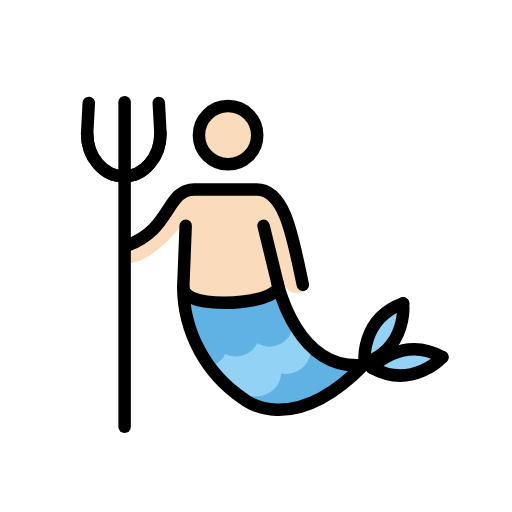
t = 0.00 s
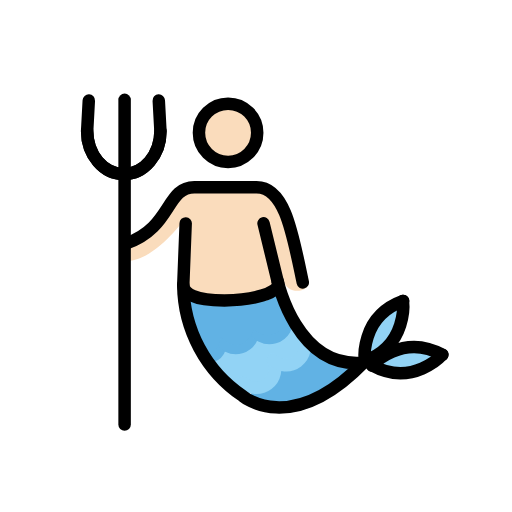
t = 0.48 s
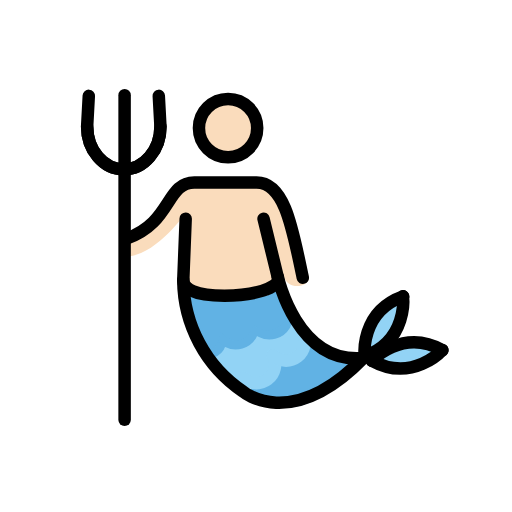
t = 1.43 s
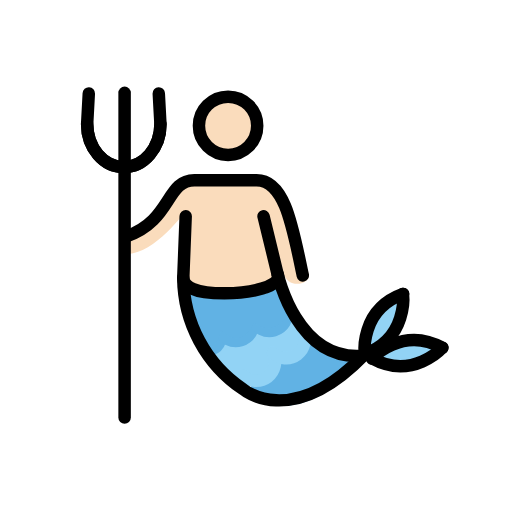
t = 1.90 s
t = 2.38 s: frame unchanged from t = 1.43 s, image omitted
t = 3.33 s: frame unchanged from t = 0.48 s, image omitted

The animated SVG that drew these frames (rendered in a browser with its animation timeline set to each time). Animation: 1 SMIL element (animateTransform=1); one cycle of 3.80 s, repeats indefinitely.

<?xml version='1.0' encoding='utf-8'?>
<svg xmlns="http://www.w3.org/2000/svg" id="emoji" viewBox="-5 -5 82 82" width="200" height="200" role="img">
  <title>OpenMoji: merman: light skin tone</title><g><g id="color">
    <path fill="#61b2e4" d="M33.8921,59.4666l10.4571-8.4561,8.0469,3.77S43.5777,65.9442,33.8921,59.4666Z" />
    <path fill="#92d3f5" d="M26.8566,51.72a3.3641,3.3641,0,0,0,2.6313-2.9073c.4863-2.61,3.8554,2.7655,4.9433-1.6475,0,0,6.9443,1.4932,6.043-2.1972l4.1064,5.1758s-1.6572,4.1552-5.8935,3.1132c0,0,1.43,5.9-3.4453,4.23,0,0,.6464,1.8926-3.5469.1289Z" />
    <path fill="none" stroke="#92d3f5" stroke-linecap="round" stroke-miterlimit="10" stroke-width="2" d="M38.6714,53.0086a3.01,3.01,0,0,1-4.747,3.6083" />
    <path fill="none" stroke="#92d3f5" stroke-linecap="round" stroke-miterlimit="10" stroke-width="2" d="M43.4234,49.3991a3.013,3.013,0,0,1-4.752,3.61" />
    <path fill="none" stroke="#61b2e4" stroke-linecap="round" stroke-miterlimit="10" stroke-width="2" d="M30.1518,49.285c.3577,1.373.0874,2.6924-1.231,3.1289-1.32.4394-1.5046-1.0342-1.8633-2.4092" />
    <path fill="none" stroke="#61b2e4" stroke-linecap="round" stroke-miterlimit="10" stroke-width="2" d="M35.5191,47.6989a2.8159,2.8159,0,0,1-5.3857,1.586" />
    <path fill="none" stroke="#61b2e4" stroke-linecap="round" stroke-miterlimit="10" stroke-width="2" d="M40.9066,46.1111a2.8173,2.8173,0,0,1-5.3877,1.5878" />
    <path fill="#61b2e4" d="M23.648,42.7137s.1152,2.5156,1.6465.3467c1.5332-2.169,5.8418,3.3535,8.6748-.2033,0,0,4.7705,2.3125,5.4932-1.416L41.4283,46.5s-2.3418,4.4248-5.7529,1.7061c0,0-1.6192,4.7137-5.35,1.1572,0,0-.3271,5.0761-4.664,1.1436Z" />
    <path fill="#92d3f5" d="M59.26,43.9079c2.0088.9151-3.1621,9.8683-5.707,9.252S57.563,43.1384,59.26,43.9079Z" />
    <path fill="#92d3f5" d="M53.7671,53.9392c-1.1386-2.3561,10.29-3.2656,10.7706-1.4667.5712,2.1357-9.6309,3.8242-10.7706,1.4668" />
  </g>
  <g id="skin">
    <path fill="#fadcbc" d="M36.3446,16.6341a4.7677,4.7677,0,1,1,0-.0006Z" />
    <path fill="#fadcbc" d="M24.7177,30.2908s-5.3072,7.4758-9.9654,6.8441l-.1582-2.9991s3.8691-.08,9.8711-8.292l12.3965-.6323s3.6318,1.3433,4.8964,6.6333c.7811,3.2721,1.3692,5.9449,2.1778,7.28a4.2952,4.2952,0,0,1,.5628,1.485c-.0774,1.5863-3.5014,2.128-4.1537-.4342-1.8155-2.3711-1.5271,2.6117-1.5271,2.6117l-14.5891.4518" />
  </g>
  <g id="line">
    <path fill="none" stroke="#000" stroke-linecap="round" stroke-miterlimit="10" stroke-width="2" d="M15.2369,34.3591C22.563,31.79,21.5494,25.363,26.12,25.363H36.09c4.5713,0,5.7744,7.5483,7.4062,15.2461" />
    <path fill="none" stroke="#000" stroke-linecap="round" stroke-miterlimit="10" stroke-width="2" d="M24.7388,31.15l-.3877,9.8672A21.6657,21.6657,0,0,0,33.9146,58.822s7.6973,6.6094,19.4375-5.5029" />
    <line x1="39.4732" x2="37.2076" y1="40.4519" y2="31.1501" fill="none" stroke="#000" stroke-linecap="round" stroke-miterlimit="10" stroke-width="2" />
    <path fill="none" stroke="#000" stroke-linecap="round" stroke-miterlimit="10" stroke-width="2" d="M53.2356,53.4558c-10.7295,1.05-13.7627-13.0606-13.7627-13.0606" />
    <line x1="14.9556" x2="14.9556" y1="63.363" y2="11.363" fill="none" stroke="#000" stroke-linecap="round" stroke-linejoin="round" stroke-width="2" />
    <path fill="none" stroke="#000" stroke-linecap="round" stroke-miterlimit="10" stroke-width="2" d="M8.9566,16.3684c0,3.8,2.6279,6.8818,5.87,6.8818s5.87-3.0815,5.87-6.8818l-.2656-4.8907" />
    <path fill="none" stroke="#000" stroke-linecap="round" stroke-miterlimit="10" stroke-width="2" d="M20.6968,16.3684c0,3.8-2.6279,6.8818-5.87,6.8818s-5.87-3.0815-5.87-6.8818l.2646-4.8907" />
    <path fill="none" stroke="#000" stroke-linecap="round" stroke-miterlimit="10" stroke-width="2" d="M53.43,53.1853s-.8555-7.0772,6.1426-9.6045" />
    <path fill="none" stroke="#000" stroke-linecap="round" stroke-miterlimit="10" stroke-width="2" d="M59.5386,43.58s.8574,7.0762-6.1406,9.6045" />
    <path fill="none" stroke="#000" stroke-linecap="round" stroke-miterlimit="10" stroke-width="2" d="M54.5933,53.92s4.7549-5.3115,11.27-1.7168" />
    <path fill="none" stroke="#000" stroke-linecap="round" stroke-miterlimit="10" stroke-width="2" d="M65.84,52.1775s-4.753,5.31-11.27,1.7158" />
    <path fill="none" stroke="#000" stroke-linecap="round" stroke-miterlimit="10" stroke-width="2" d="M39.5327,40.86c0,1.4443-4.0068,2.624-8.5947,2.624-4.5918,0-6.5859-1.0635-6.5859-2.5078" />
    <path fill="none" stroke="#000" stroke-miterlimit="10" stroke-width="2" d="M36.1942,16.6437a4.6655,4.6655,0,1,1-4.6659-4.6651h.0009A4.6657,4.6657,0,0,1,36.1942,16.6437Z" />
  </g>
<animateTransform attributeName="transform" type="translate" values="0 0;0 -1.5;0 0" dur="3.8s" repeatCount="indefinite" /></g></svg>
